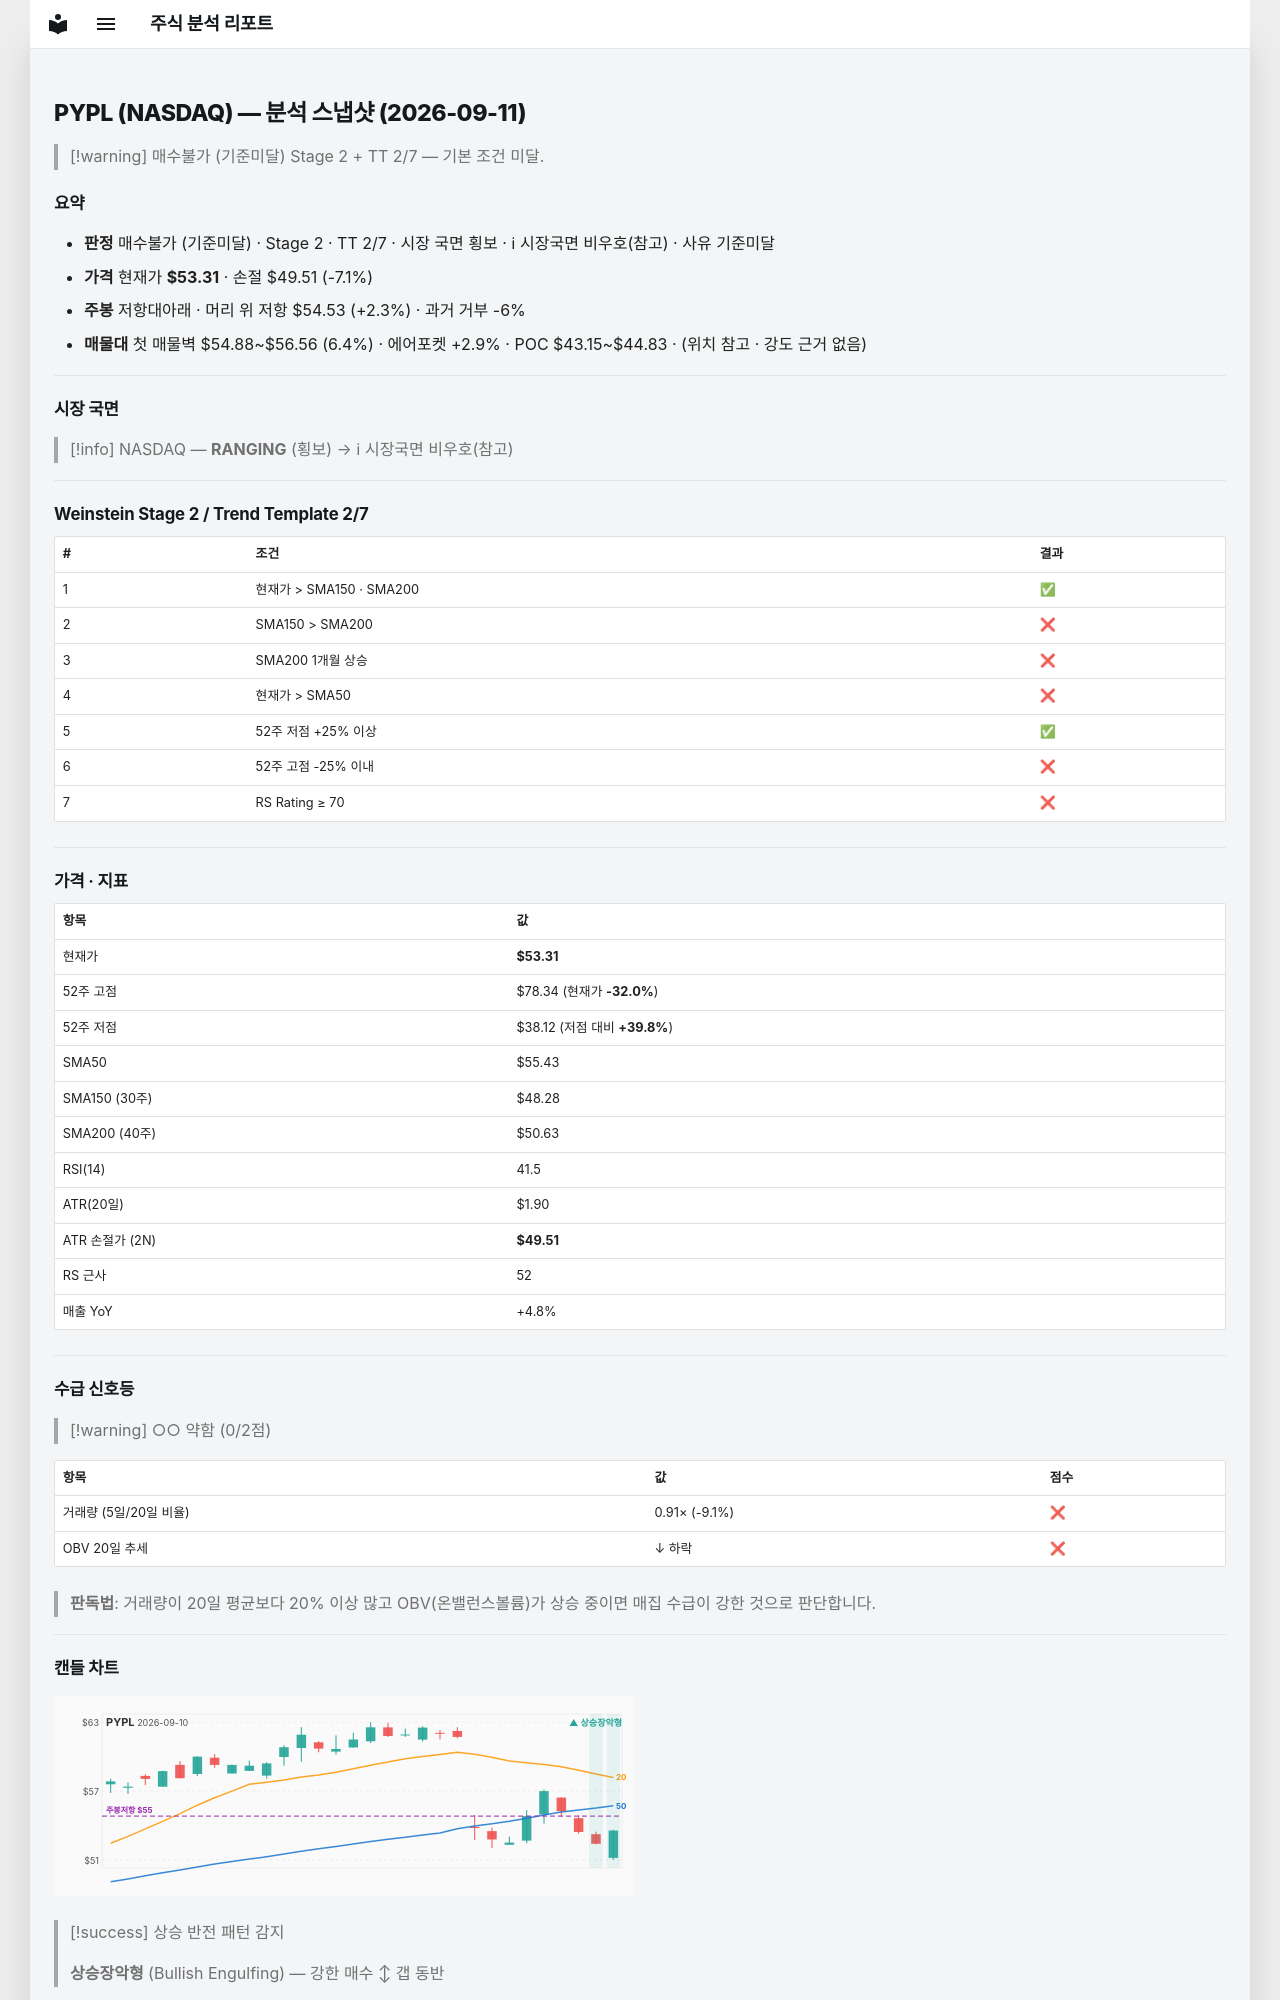

repository: soloandco/stock-reports · page: snapshots/PYPL-2026-09-11/index.html · generator: mkdocs

---
type: analysis-snapshot
title: PYPL 분석 스냅샷
ticker: PYPL
market: NASDAQ
created: 2026-09-11
updated: 2026-09-11
bar-date: 2026-09-10
verdict: 매수불가
verdict-reason: 기준미달
real-rr: 0.32
sma50-gap-pct: -3.8
weekly-position: 저항대아래
weekly-overhead-price: 54.53
weekly-overhead-pct: 2.3
stage: 2
trend-template-score: 2
tt-max: 7
price: 53.310001373291016
stop-price: 49.506449085753076
market-regime: RANGING
supply-demand-score: 0/2
supply-demand-label: 약함
status: tracking
tags:
  - stock-agent
  - watchlist
  - PYPL
  - analysis
related:
  - "[[analysis-template]]"
---

# PYPL (NASDAQ) — 분석 스냅샷 (2026-09-11)

> [!warning] 매수불가 (기준미달)
> Stage 2 + TT 2/7 — 기본 조건 미달.

## 요약

- **판정** 매수불가 (기준미달) · Stage 2 · TT 2/7 · 시장 국면 횡보 · ℹ 시장국면 비우호(참고) · 사유 기준미달
- **가격** 현재가 **$53.31** · 손절 $49.51 (-7.1%)
- **주봉** 저항대아래 · 머리 위 저항 $54.53 (+2.3%) · 과거 거부 -6%
- **매물대** 첫 매물벽 $54.88~$56.56 (6.4%) · 에어포켓 +2.9% · POC $43.15~$44.83 · (위치 참고 · 강도 근거 없음)

---

## 시장 국면

> [!info] NASDAQ — **RANGING** (횡보) → ℹ 시장국면 비우호(참고)

---

## Weinstein Stage 2 / Trend Template 2/7

| # | 조건 | 결과 |
|---|------|------|
| 1 | 현재가 > SMA150 · SMA200 | ✅ |
| 2 | SMA150 > SMA200 | ❌ |
| 3 | SMA200 1개월 상승 | ❌ |
| 4 | 현재가 > SMA50 | ❌ |
| 5 | 52주 저점 +25% 이상 | ✅ |
| 6 | 52주 고점 -25% 이내 | ❌ |
| 7 | RS Rating ≥ 70 | ❌ |

---

## 가격 · 지표

| 항목 | 값 |
|------|---|
| 현재가 | **$53.31** |
| 52주 고점 | $78.34 (현재가 **-32.0%**) |
| 52주 저점 | $38.12 (저점 대비 **+39.8%**) |
| SMA50 | $55.43 |
| SMA150 (30주) | $48.28 |
| SMA200 (40주) | $50.63 |
| RSI(14) | 41.5 |
| ATR(20일) | $1.90 |
| ATR 손절가 (2N) | **$49.51** |
| RS 근사 | 52 |
| 매출 YoY | +4.8% |

---
## 수급 신호등

> [!warning] ○○ 약함 (0/2점)

| 항목 | 값 | 점수 |
|------|------|------|
| 거래량 (5일/20일 비율) | 0.91× (-9.1%) | ❌ |
| OBV 20일 추세 | ↓ 하락 | ❌ |

> **판독법**: 거래량이 20일 평균보다 20% 이상 많고 OBV(온밸런스볼륨)가 상승 중이면 매집 수급이 강한 것으로 판단합니다.

---
